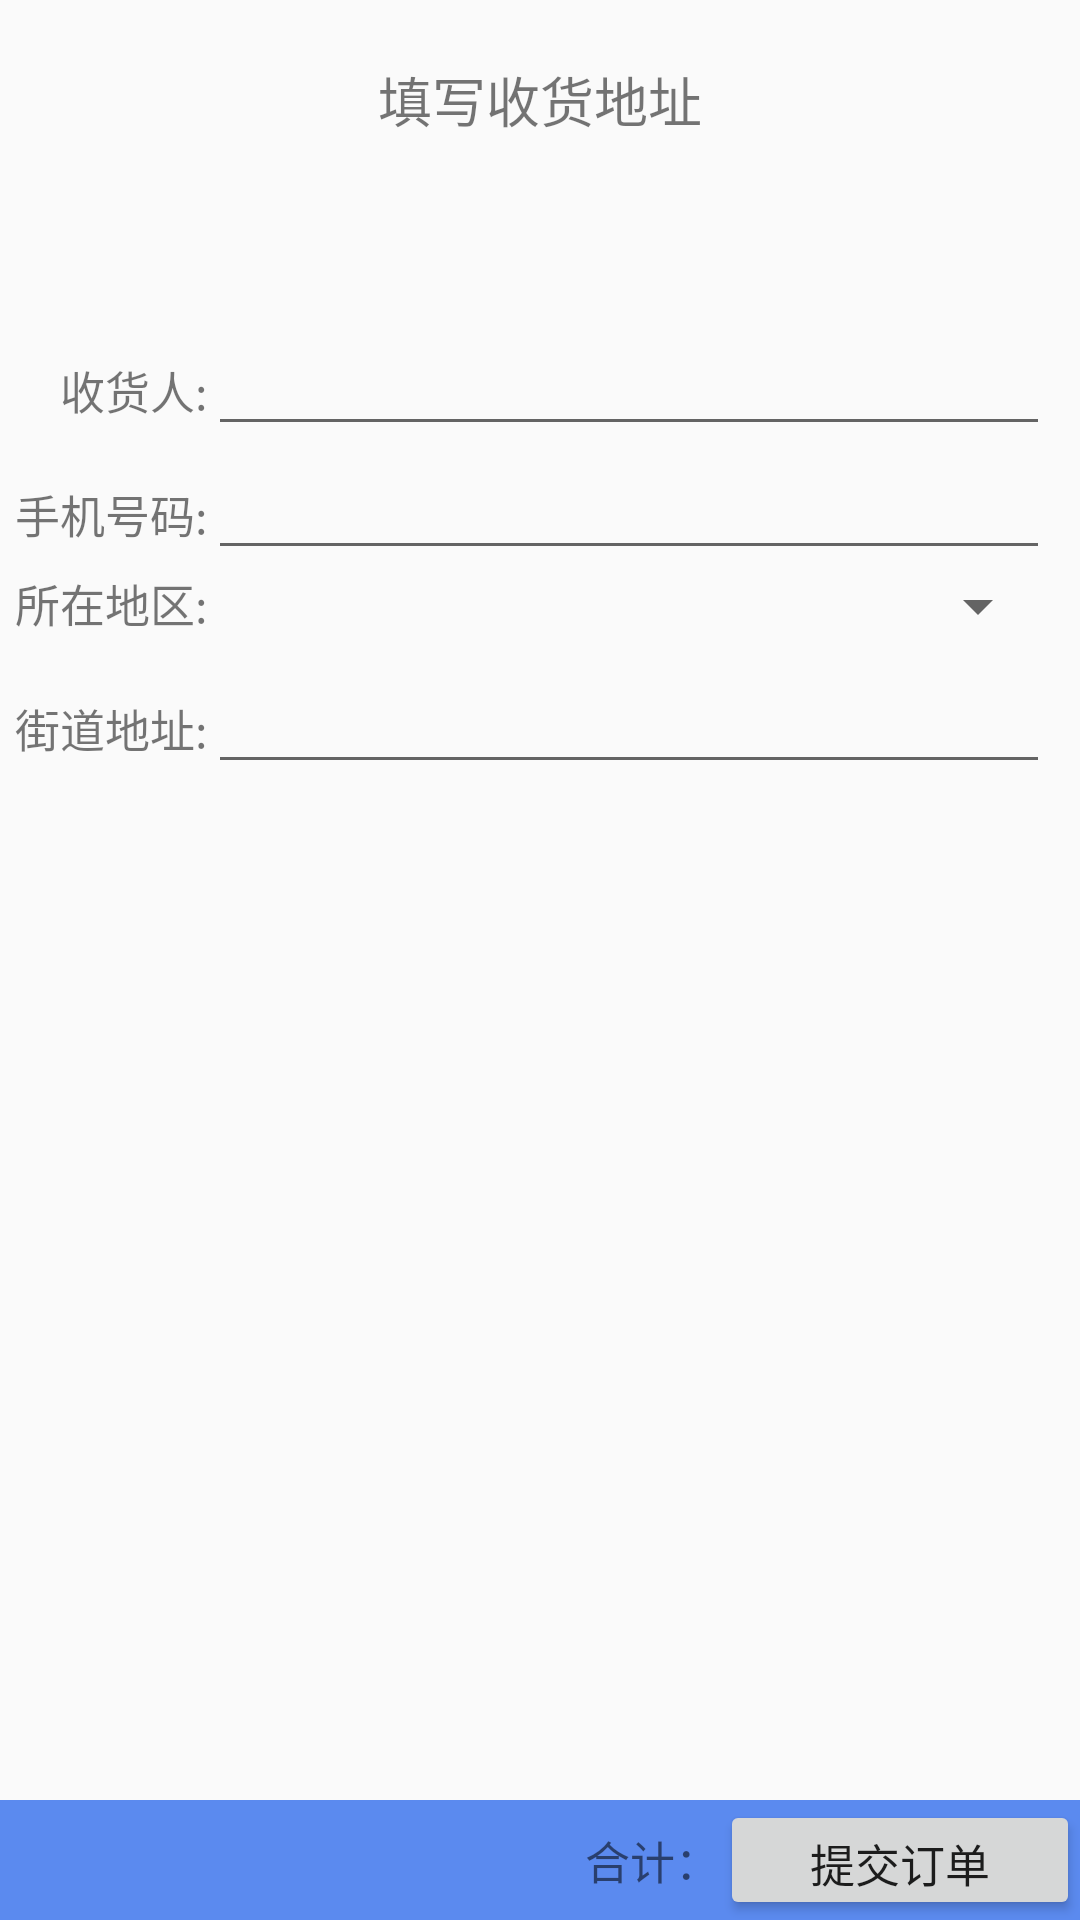

Android layout source for this screen:
<!-- AndroidManifest.xml: application theme Theme.AppCompat.Light.NoActionBar -->
<!-- res/layout/activity_buy.xml -->
<?xml version="1.0" encoding="utf-8"?>
<RelativeLayout xmlns:android="http://schemas.android.com/apk/res/android"
    android:layout_width="match_parent"
    android:layout_height="match_parent">

    <LinearLayout
        android:layout_width="match_parent"
        android:layout_height="wrap_content"
        android:layout_marginTop="20dp"
        android:orientation="vertical">

        <TextView
            android:layout_width="match_parent"
            android:layout_height="wrap_content"
            android:gravity="center_horizontal"
            android:text="填写收货地址"
            android:textSize="18sp" />

        <View
            style="@style/style_divide_line"
            android:layout_width="match_parent"
            android:layout_height="6dp"
            android:layout_marginTop="5dp" />

        <LinearLayout
            android:layout_width="match_parent"
            android:layout_height="wrap_content"
            android:layout_marginTop="50dp">

            <TextView
                android:layout_width="wrap_content"
                android:layout_height="wrap_content"
                android:layout_marginLeft="20dp"
                android:text="收货人:"
                android:textSize="15sp" />

            <EditText
                android:id="@+id/Et_UserName"
                android:layout_width="match_parent"
                android:layout_height="wrap_content"
                android:layout_marginRight="10dp"
                android:singleLine="true" />
        </LinearLayout>

        <LinearLayout
            android:layout_width="match_parent"
            android:layout_height="wrap_content">

            <TextView
                android:layout_width="wrap_content"
                android:layout_height="wrap_content"
                android:layout_marginLeft="5dp"
                android:text="手机号码:"
                android:textSize="15sp" />

            <EditText
                android:id="@+id/ET_phoneNumber"
                android:layout_width="match_parent"
                android:layout_height="wrap_content"
                android:layout_marginRight="10dp"
                android:singleLine="true" />
        </LinearLayout>

        <LinearLayout
            android:layout_width="match_parent"
            android:layout_height="30dp">

            <TextView
                android:layout_width="wrap_content"
                android:layout_height="30dp"
                android:layout_marginLeft="5dp"
                android:text="所在地区:"
                android:textSize="15sp" />

            <Spinner
                android:id="@+id/Spin_city"
                android:layout_width="match_parent"
                android:layout_height="wrap_content"
                android:layout_marginRight="10dp"
                android:entries="@array/area"
                android:scrollbarSize="12dp" />
        </LinearLayout>

        <LinearLayout
            android:layout_width="match_parent"
            android:layout_height="wrap_content">

            <TextView
                android:layout_width="wrap_content"
                android:layout_height="wrap_content"
                android:layout_marginLeft="5dp"
                android:text="街道地址:"
                android:textSize="15sp" />

            <EditText
                android:id="@+id/ET_Address"
                android:layout_width="match_parent"
                android:layout_height="wrap_content"
                android:layout_marginRight="10dp"
                android:singleLine="true" />
        </LinearLayout>
    </LinearLayout>

    <LinearLayout
        android:layout_width="match_parent"
        android:layout_height="40dp"
        android:layout_alignParentBottom="true"
        android:background="@color/main_orange"
        android:orientation="horizontal">

        <TextView
            android:id="@+id/tv_sumPrizes"
            android:layout_width="match_parent"
            android:layout_height="wrap_content"
            android:layout_gravity="center_vertical"
            android:layout_weight="1"
            android:gravity="right"
            android:text="合计："
            android:textSize="15sp" />

        <Button
            android:id="@+id/btn_pay"
            android:layout_width="match_parent"
            android:layout_height="wrap_content"
            android:layout_weight="2"
            android:text="提交订单"
            android:textSize="15sp" />

    </LinearLayout>

</RelativeLayout>
<!-- resources referenced by this layout -->
<resources>
  <color name="main_orange">#a70850ea</color>
</resources>
